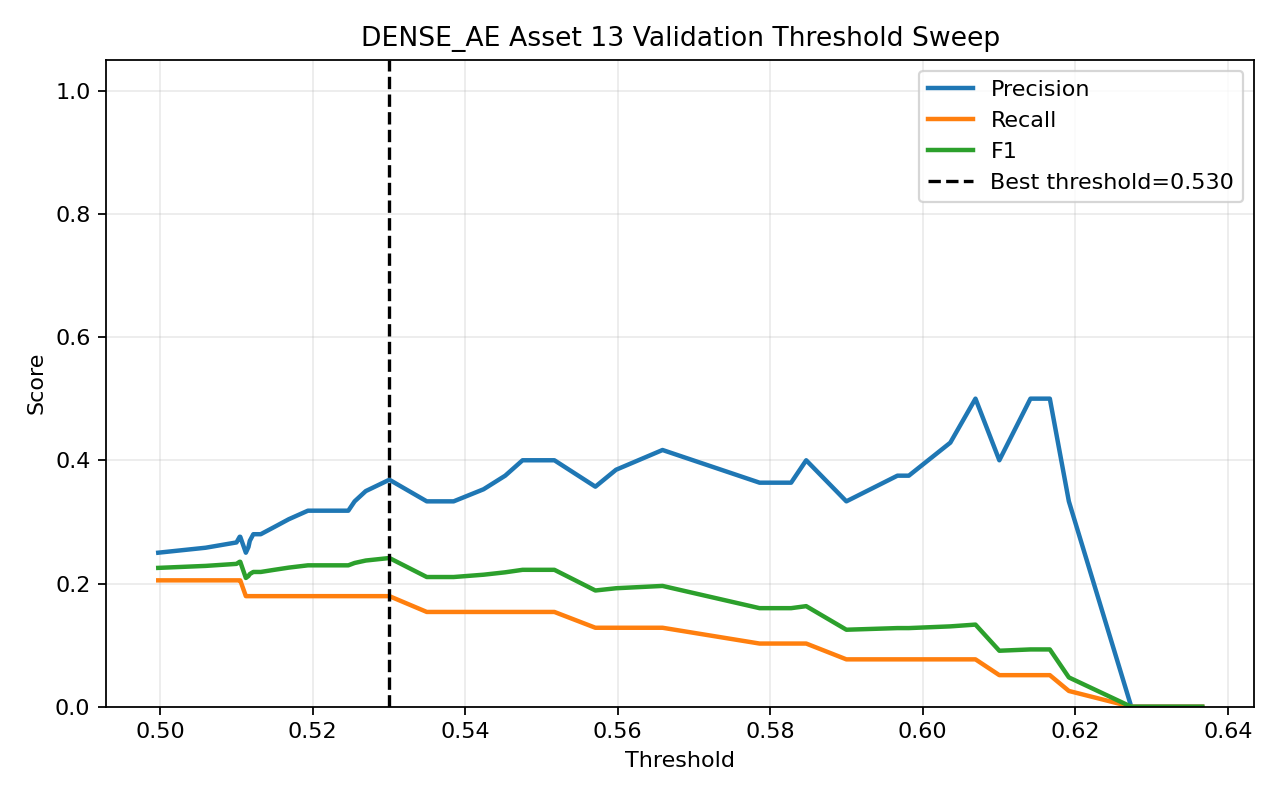

Data behind this chart, as committed beside it:
threshold, precision, recall, f1, accuracy
0.4998, 0.25, 0.2051, 0.2254, 0.6497
0.506, 0.2581, 0.2051, 0.2286, 0.6561
0.51, 0.2667, 0.2051, 0.2319, 0.6624
0.5104, 0.2759, 0.2051, 0.2353, 0.6688
0.5105, 0.2759, 0.2051, 0.2353, 0.6688
0.5112, 0.25, 0.1795, 0.209, 0.6624
0.5116, 0.2593, 0.1795, 0.2121, 0.6688
0.5118, 0.2692, 0.1795, 0.2154, 0.6752
0.5122, 0.28, 0.1795, 0.2188, 0.6815
0.5132, 0.28, 0.1795, 0.2188, 0.6815
0.515, 0.2917, 0.1795, 0.2222, 0.6879
0.5169, 0.3043, 0.1795, 0.2258, 0.6943
0.5194, 0.3182, 0.1795, 0.2295, 0.7006
0.5247, 0.3182, 0.1795, 0.2295, 0.7006
0.5255, 0.3333, 0.1795, 0.2333, 0.707
0.527, 0.35, 0.1795, 0.2373, 0.7134
0.5301, 0.3684, 0.1795, 0.2414, 0.7197
0.535, 0.3333, 0.1538, 0.2105, 0.7134
0.5385, 0.3333, 0.1538, 0.2105, 0.7134
0.5424, 0.3529, 0.1538, 0.2143, 0.7197
0.5453, 0.375, 0.1538, 0.2182, 0.7261
0.5475, 0.4, 0.1538, 0.2222, 0.7325
0.5517, 0.4, 0.1538, 0.2222, 0.7325
0.5571, 0.3571, 0.1282, 0.1887, 0.7261
0.5598, 0.3846, 0.1282, 0.1923, 0.7325
0.5659, 0.4167, 0.1282, 0.1961, 0.7389
0.5786, 0.3636, 0.1026, 0.16, 0.7325
0.5827, 0.3636, 0.1026, 0.16, 0.7325
0.5847, 0.4, 0.1026, 0.1633, 0.7389
0.59, 0.3333, 0.07692, 0.125, 0.7325
0.5967, 0.375, 0.07692, 0.1277, 0.7389
0.5982, 0.375, 0.07692, 0.1277, 0.7389
0.6036, 0.4286, 0.07692, 0.1304, 0.7452
0.6069, 0.5, 0.07692, 0.1333, 0.7516
0.61, 0.4, 0.05128, 0.09091, 0.7452
0.6141, 0.5, 0.05128, 0.09302, 0.7516
0.6167, 0.5, 0.05128, 0.09302, 0.7516
0.6192, 0.3333, 0.02564, 0.04762, 0.7452
0.6273, 0.0, 0.0, 0.0, 0.7389
0.6366, 0.0, 0.0, 0.0, 0.7452
